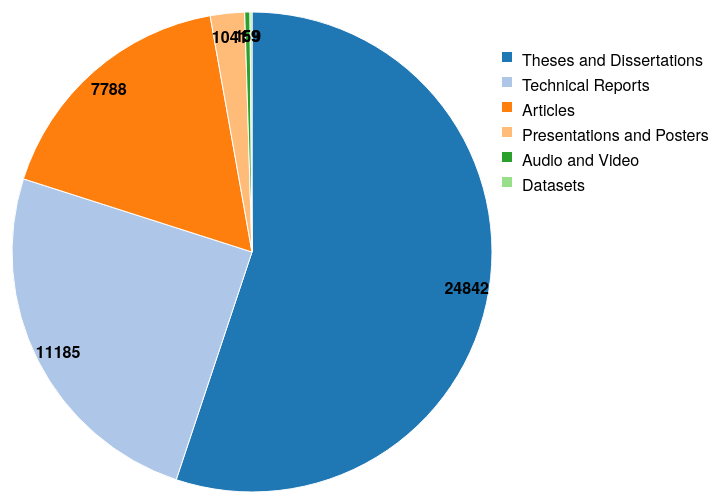
D3 v3 page, settled after 480 driven frames (8 s of simulated time); the page loaded 1 data file(s).


    $(document).ready(function () {

        d3.select("body").append("h1")
                .text('Repository Content Types');

        var margin = {top: 80, right: 80, bottom: 80, left: 80},
                width = 600,
                height = 500,
                radius = Math.min(width, height) / 2;

        d3.select("body").append("div")
                .attr("id", "pie-chart")
                .attr('width', width + margin.left + margin.right)
                .attr('height', height + margin.top + margin.bottom);

        var color = d3.scale.category20();

        var arc = d3.svg.arc()
                .outerRadius(radius - 10)
                .innerRadius(0);

        var labelArc = d3.svg.arc()
                .outerRadius(radius - 70)
                .innerRadius(radius + 5);

        var pie = d3.layout.pie()
                .sort(null)
                .value(function (d) {
                    return d.count;
                });

        var svg = d3.select("#pie-chart").append("svg")
                .attr("width", width + margin.left + margin.right)
                .attr("height", height + margin.top)
                .append("g")
                .attr("transform", "translate(" + (width / 2) + "," + (height / 2) + ")");

		d3.csv("data/content-types-2016.csv", type, function (error, data) {
            if (error) throw error;

            var g = svg.selectAll(".arc")
                    .data(pie(data))
                    .enter().append("g")
                    .attr("class", "arc");

            g.append("path")
                    .attr("class", "path")
                    .attr("d", arc)
                    .style("fill", function (d) {
                        return color(d.data.types);
                    });

            g.append("text")
                    .attr("transform", function (d) {
                        return "translate(" + labelArc.centroid(d) + ")";
                    })
                    .attr("dy", ".45em")
                    .text(function (d) {
                        return d.data.count;
                    });

            var legend = svg.selectAll(".legend")
                    .data(data)
                    .enter().append("g")
                    .attr("class", "legend")
                    .attr("transform", function(d, i) { return "translate(" + 250  + "," + (-200 + (i * 25)) + ")"; }); //lower x-axis, legend shifts to left, higer the y-axis including negative, lower the legend

            legend.append("rect")
                    .attr("width", 10)
                    .attr("height", 10)
                    .style("fill", function (d) {
                        return color(d.types);
                    });

            legend.append("text")
                    .attr("x", 20)
                    .attr("dy", ".85em")
                    .text(function (d) { return d.types; });
        });

        function type(d) {
            d.count = +d.count;
            return d;
        }

    });



### data: data/content-types-2016.csv
types, count
Theses and Dissertations, 24842
Technical Reports, 11185
Articles, 7788
Presentations and Posters, 1041
Audio and Video, 159
Datasets, 59